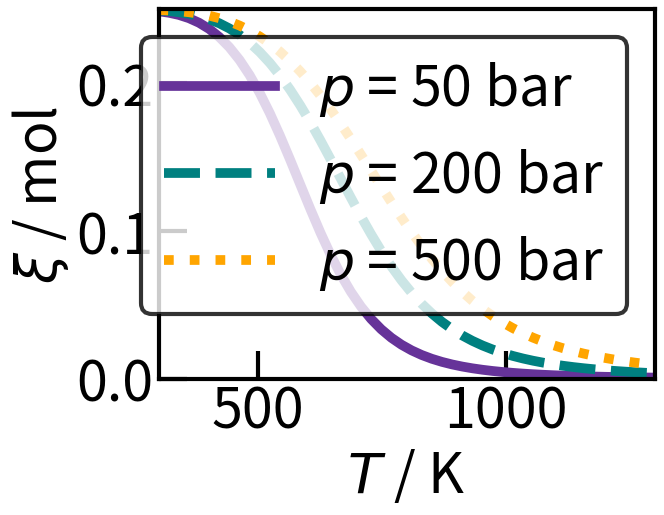
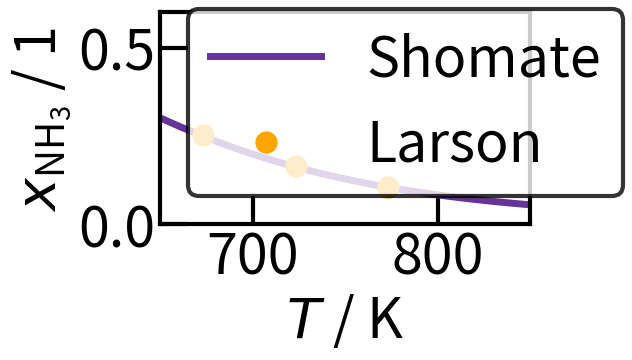

Reproduce these figures in Python, in order.
#Erzeugung von Gleichgewichtsdaten Ammoniaksynthese

#Importe / Bibliotheken
import numpy as np
from scipy.optimize import root
import matplotlib.pyplot as plt


#Stoechiometrische Koeffizienten Ammoniaksynthese
v_H2 = -3
v_N2 = -1
v_NH3 = 2

v = ([v_H2, v_N2, v_NH3])

#Index der Stoffe in Arrays: [H2, N2, NH3]
index = np.array([0,1,2])
H2 = index[0]
N2 = index[1]
NH3 = index[2]

#Konstanten
R = 8.31448 # J mol^-1 K^-1 Ideale Gaskonstane
p_0 = 1 # bar Standarddruck

#Parameter
num = 1000 # Anzahl der Werte im Vektor

T = np.random.uniform(650,850 + 1,num) # K Temperatur
p = np.random.uniform(100,250 + 1,num) # bar Druck

#Stofffmengen zu Reaktionsbeginn
n_ges_0 = 1 # mol Gesamtstoffmenge zum Reaktionsbeginn
x_0 = np.random.dirichlet((1,1,1),num) # 1 Stoffmengenanteile zu Reaktionsbeginn
n_H2_0 = x_0[:,0] * n_ges_0 # mol Stoffmenge H2 Start
n_N2_0 = x_0[:,1] * n_ges_0 # mol Stoffmenge N2 Start
n_NH3_0 = x_0[:,2] * n_ges_0 # mol Stoffmenge NH3 Start
        
#Standardbildungsenthalpie delta_f_H_0_ref; NIST; [H2, N2, NH3]
delta_f_H_0_ref = np.array([0.0, 0.0, -45.90]) # kJ mol^-1 Standardtemperatur

#Shomate-Gleichungen
def shomate_S (T, stoff, A, B, C, D, E, F, G, H):
    t = T / 1000
    S = A[stoff] * np.log(t) + B[stoff] * t + C[stoff] * t**2 / 2 + D[stoff] * t**3 / 3 - E[stoff] /(2 * t**2) + G[stoff]
    return S

def shomate_H (T, stoff, A, B, C, D, E, F, G, H):
    t = T / 1000
    H_0 = A[stoff] * t + B[stoff] * t**2 / 2 + C[stoff] * t**3 / 3 + D[stoff] * t**4 / 4 - E[stoff] / t + F[stoff] - H[stoff] + delta_f_H_0_ref[stoff] 
    return H_0

#Standardbildungsenthalpie delta_f_H_0
def delta_f_H_0(T, stoff, A, B, C, D, E, F, G, H):
    #N2 oder H2 --> Standardbildungsenthalpie == 0
    if stoff != 2:
        delta_f_H_0 = 0.0
    #NH3 Berechnung der Standardbildungsenthalpie aus Shomate-Enthalpie
    else:
        delta_f_H_0 = (v_NH3 / v_NH3) * shomate_H(T, NH3, A, B, C, D, E, F, G, H) + (v_N2 / v_NH3) * shomate_H(T,N2, A, B, C, D, E, F, G, H) + (v_H2 / v_NH3) * shomate_H(T,H2, A, B, C, D, E, F, G, H)
    return delta_f_H_0

#Gleichgewichtsberechnung
def GGW(T, p, n_H2_0, n_N2_0, n_NH3_0):

    #Shomate Koeffizienten; NIST; [H2, N2, NH3]
    for i in range(0,num):
        if T < 298:
            raise Warning ("No data for this temperature available.")
        elif T < 500:
            A = np.array([33.066178,28.98641,19.99563])
            B = np.array([-11.363417,1.853978,49.77119])
            C = np.array([11.432816,-9.647459,-15.37599])
            D = np.array([-2.772874,16.63537	,1.921168])
            E = np.array([-0.158558,0.000117,0.189174])
            F = np.array([-9.980797,-8.671914,-53.30667])
            G = np.array([172.707974,226.4168,203.8591])
            H = np.array([0.0,0.0,-45.89806])
        elif T < 1000:
            A = np.array([33.066178,19.50583,19.99563])
            B = np.array([-11.363417,19.88705,49.77119])
            C = np.array([11.432816,-8.598535,-15.37599])
            D = np.array([-2.772874,1.369784	,1.921168])
            E = np.array([-0.158558,0.527601,0.189174])
            F = np.array([-9.980797,-4.935202,-53.30667])
            G = np.array([172.707974,212.3900,203.8591])
            H = np.array([0.0,0.0,-45.89806])
        elif T < 1400:
            A = np.array([18.563083,19.50583,19.99563])
            B = np.array([12.257357,19.88705,49.77119])
            C = np.array([-2.859786,-8.598535,-15.37599])
            D = np.array([0.268238,1.369784	,1.921168])
            E = np.array([1.977990,0.527601,0.189174])
            F = np.array([-1.147438,-4.935202,-53.30667])
            G = np.array([156.288133,212.3900,203.8591])
            H = np.array([0.0,0.0,-45.89806])
        else:
            raise Warning ("Temperature is too high.")
    
    
    #Standardreaktionsenthalpie delta_R_H_0
    delta_R_H_0 = (v_H2 * delta_f_H_0(T,H2, A, B, C, D, E, F, G, H) + v_N2 * delta_f_H_0(T, N2, A, B, C, D, E, F, G, H) + v_NH3 * delta_f_H_0(T,NH3, A, B, C, D, E, F, G, H)) * 1000 # J mol^-1
    
    #Standardreaktionsentropie delta_R_S_0
    delta_R_S_0 = v_H2 * shomate_S(T, H2, A, B, C, D, E, F, G, H) + v_N2 * shomate_S(T, N2, A, B, C, D, E, F, G, H) + v_NH3 * shomate_S(T, NH3, A, B, C, D, E, F, G, H) # J mol^-1 K^-1
    
    #freie Standard Reaktionsenthalpie delta_R_G_0
    delta_R_G_0 = delta_R_H_0 - T * delta_R_S_0 # J mol^-1
    
    #allgemeine GGW-Konstante K_0
    K_0 = np.exp((-delta_R_G_0) / (T * R)) # 1
    
    #spezifische GGW-Konstante K_x
    K_x = K_0 * (p_0 / p)**(sum(v)) # 1 (Summe der stoechiometrischen Koeffizienten im Exponenten)
    
    #Numerische Loesung
    #Definition der Funktion
    def fun(xi):
        return (n_NH3_0 + 2 * xi)**2 * (n_ges_0 - 2 * xi)**2 - K_x * (n_H2_0 - 3 * xi)**3 * (n_N2_0 - xi)

    #Bestimmung Startwert
    xi_0 = (-0.5 * n_NH3_0 + min(n_N2_0, 1/3 * n_H2_0)) / 2
    #xi_0 = np.full_like(K_x, xi_0) # bei Uebergabe T_array

    #Lösung Polynom
    sol = root(fun, xi_0)
    xi = sol.x # mol Reaktionslaufzahl
    
    #Kontrolle: physikalisch moegliche Loesung?
    if xi < (-0.5 * n_NH3_0) or xi > min(n_N2_0, 1/3 * n_H2_0):
        #Fehlermeldung
        raise Warning("Impossible value for xi.")
    
    ## für Uebergabe von T_array 
    ##Kontrolle: physikalisch moegliche Loesung?
    # for i in range(0, len(xi)):
    #     if xi[i] < (-0.5 * n_NH3_0) or xi[i] > min(n_N2_0, 1/3 * n_H2_0):
    #         #Fehlermeldung
    #         raise Warning("Impossible value for xi.")   
    
    return(xi)

#Aufruf der GGW-Funktion und Berechnung der Stoffmengen im GGW
xi = np.zeros(len(n_H2_0))
for i in range(0, len(n_H2_0)):
    xi[i] = GGW(T[i], p[i], n_H2_0[i], n_N2_0[i], n_NH3_0[i])

#Berechnung der Stoffmengen im Gleichgewicht    
n_H2 = xi * v_H2 + n_H2_0 # mol Stoffmenge H2 Gleichgewicht
n_N2 = xi * v_N2 + n_N2_0 # mol Stoffmenge N2 Gleichgewicht
n_NH3 = xi * v_NH3 + n_NH3_0 # mol Stoffmenge NH3 Gleichgewicht
n_ges = n_H2 + n_N2 + n_NH3 # mol Gesamtstoffmenge Gleichgewicht
x = (np.array([n_H2, n_N2, n_NH3]) / n_ges).T # 1 Stoffmengenanteile im Gleichgewicht

#Speichern der GGW Daten
#np.savez("data/eq_dataset.npz", T = T, p = p, x_H2_0 = x_0[:,0], x_N2_0 = x_0[:,1], x_NH3_0 = x_0[:,2], xi = xi)
#np.savez("data/eq_dataset.npz", T = T, p = p, x_0 = x_0, xi = xi)
#np.savez("data/eq_dataset_x_10000.npz", T = T, p = p, x_0 = x_0, x = x)
#np.savez("data/eq_dataset_x_20000.npz", T = T, p = p, x_0 = x_0, x = x)



#Plots
num_plot = 50 #Anzahl der berechneten Punkte
n_ges_0_plot = 1 #mol Gesamtstoffmenge Start
x_H2_0_plot = 3/4 #1 Stoffmengenanteil H2 Start
x_N2_0_plot = 1/4 #1 Stoffmengenanteil N2 Start
x_NH3_0_plot = 0 #1 Stoffmengenanteil NH3 Start

n_H2_0_plot = n_ges_0_plot * x_H2_0_plot #mol Stoffmenge H2 Start
n_N2_0_plot = n_ges_0_plot * x_N2_0_plot #mol Stoffmenge N2 Start
n_NH3_0_plot = n_ges_0_plot * x_NH3_0_plot #mol Stoffmenge NH3 Start

#Diagramm1: Parameter zur Berechnung von xi über T bei versch. Druecken
T_plot1 = np.linspace(300,1300, num = num_plot) #K Temperatur
p_plot1 = np.array([50, 200, 500]) #bar Druck;

#Aufrufen der Funktion zur Berechnung von xi mit Shomate
xi_plot1 = np.zeros((num_plot,len(p_plot1)))
for i in range(0, len(p_plot1)):
    for j in range(0, len(T_plot1)):
        xi_plot1[j,i] = GGW(T_plot1[j],p_plot1[i], n_H2_0_plot, n_N2_0_plot, n_NH3_0_plot)

#Diagramm2: x_NH3 über T; Vergleich Shomate-Daten mit Daten nach Larson
T_plot2_sh = np.linspace(650, 850, num = num_plot) #K Temperatur für Shomate
T_plot2_vgl = np.array([300, 350, 400, 450, 500]) + 273.15 #K Temperatur für Vergleichsdaten; umrechnung von °C
p_plot2 = 100 * 1.01325 #bar Druck; umgerechnet von atm

xi_plot2_sh = np.zeros(len(T_plot2_sh))
for i in range(0, len(T_plot2_sh)):
    xi_plot2_sh[i] = GGW(T_plot2_sh[i], p_plot2, n_H2_0_plot, n_N2_0_plot, n_NH3_0_plot)

#Berechnung der Gesamt(stoffmengen) im Gleichgewicht im Shomate    
n_H2_plot2_sh = xi_plot2_sh * v_H2 + n_H2_0_plot # mol Stoffmenge H2 Gleichgewicht
n_N2_plot2_sh = xi_plot2_sh * v_N2 + n_N2_0_plot # mol Stoffmenge N2 Gleichgewicht
n_NH3_plot2_sh = xi_plot2_sh * v_NH3 + n_NH3_0_plot # mol Stoffmenge NH3 Gleichgewicht
n_ges_plot2_sh = n_H2_plot2_sh + n_N2_plot2_sh + n_NH3_plot2_sh #mol Gesamtstoffmenge Gleichgewicht

#Stofmengenanteile NH3 im GG
x_NH3_plot2_sh = n_NH3_plot2_sh / n_ges_plot2_sh #Stoffmengenanteil NH3 im GG mit Shomate
x_NH3_plot2_vgl = np.array([52.04, 37.35, 25.12, 16.43, 10.61]) / 100 # 1 Stoffmengenanteil NH3 im GG; umgerechnet von %

#np.savez("data/eq_dataset_T_var.npz", T = T_plot2_sh, p = np.full_like(T_plot2_sh, p_plot2), x_0 = [x_H2_0_plot, x_N2_0_plot, x_NH3_0_plot], x = x_NH3_plot2_sh)

#Diagramme zeichnen
#Allgemeine Formatierung
plt.rc('font', size = 40) # Schriftgroesse
plt.rc('lines', linewidth = 7) # Linienstaerke
plt.rcParams['axes.linewidth'] = 3 # Dicke Rahmenlinie


#xi über T bei unterschiedlichen p
fig1,ax1 = plt.subplots()
ax1.plot(T_plot1,xi_plot1[:,0],'-', color ='rebeccapurple', label = '$p$ = 50 bar') #Achsen definieren
ax1.plot(T_plot1, xi_plot1[:,1], '--', color ='teal', label = '$p$ = 200 bar')
ax1.plot(T_plot1,xi_plot1[:,2], ':', color ='orange', label = '$p$ = 500 bar')
#'o': Punkte;'-': Verbindung mit Linien; '--':gestrichelte Linie...
#Farbe ändern: b blau; r rot; g grün; y yellow; m magenta; c cyan; schwarz k; w weiß
ax1.set(xlabel = '$T$ / K', ylabel = '$\\xi$ / mol') #Beschriftung Achsen; Kursiv durch $$; Index durch _{}
ax1.set(xlim=(T_plot1[0],T_plot1[-1]), ylim=(0, 0.25))
ax1.tick_params(direction = 'in', length = 20, width = 3)

leg1 = ax1.legend() #Legende anzeigen
leg1.get_frame().set_edgecolor('k') #schwarzer Kasten um Legende 
leg1.get_frame().set_linewidth(3) #Linienstärke Kasten um Legende


#x_NH3 über T; Vergleich Shomate-Daten mit Larson
fig2,ax2 = plt.subplots()
ax2.plot(T_plot2_sh,x_NH3_plot2_sh, '-', color ='rebeccapurple', label = 'Shomate', linewidth = 5)
ax2.plot(T_plot2_vgl,x_NH3_plot2_vgl, 'o', color ='orange', label = 'Larson', markersize = 15)
ax2.set(xlabel = '$T$ / K', ylabel = '$x\mathregular{_{NH_3}}$ / 1') #Beschriftung Achsen; Kursiv durch $$; Index durch _{}
ax2.set(xlim=(T_plot2_sh[0],T_plot2_sh[-1]), ylim=(0, 0.6))
ax2.tick_params(direction = 'in', length = 20, width = 3)

leg2 = ax2.legend() #Legende anzeigen
leg2.get_frame().set_edgecolor('k') #schwarzer Kasten um Legende 
leg2.get_frame().set_linewidth(3) #Linienstärke Kasten um Legende

plt.tight_layout()
#Anzeigen der Diagramme
plt.show()
        
        







